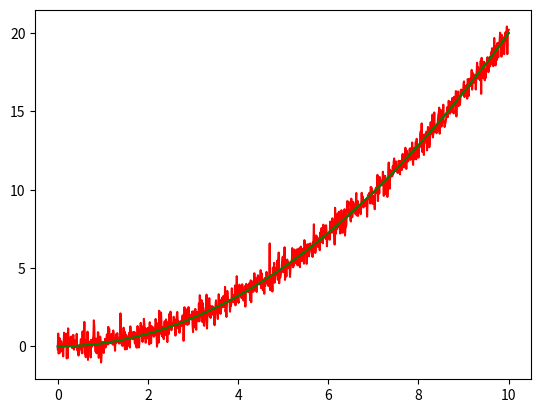

Python code for this plot:
"""
Based on:
https://forbot.pl/blog/filtr-kalmana-w-praktyce-3-przyklady-z-kodami-id7342
"""
import numpy as np
import matplotlib.pyplot as plt


duration = 10
dt = 0.01        # time step
a = 0.4         # acceleration

ds = 0.5    # GPS accurancy
da = 0.1    # acceleration noise

x = np.array([[0], [0]])   # state vector
x_hat = x.copy()

A = np.array([[1, dt],[0, 1]])
B = np.array([[0.5*dt*dt], [dt]])
H = np.array([[1, 0]])
R = ds * ds

s = (0.5*dt*dt) * da
v = dt * da
Q = np.array([[s, v]])
Q = Q * Q.T
P = Q.copy()

pos = []
posmeas = []
poshat = []

timestamps = np.arange(0, duration+dt, dt)

for t in timestamps:
    x = A.dot(x) + B * a \
        + da * np.array([[np.random.randn()*0.5*dt*dt], [np.random.randn()*dt]])
    z = H.dot(x) + ds * np.random.randn()
    x_hat = A.dot(x_hat) + B * a
    P = A.dot(P).dot(A.T) + Q
    K = P.dot(H.T) * np.linalg.inv(H.dot(P).dot(H.T)+R)
    x_hat = x_hat + K.dot((z-H.dot(x_hat)))
    P = (np.identity(2)-K).dot(P)

    pos.append(x[0][0])
    posmeas.append(z[0][0])
    poshat.append(x_hat[0][0])

tx = list(timestamps)
plt.plot(tx, pos, 'b', tx, posmeas, 'r', tx, poshat, 'g')
plt.show()
